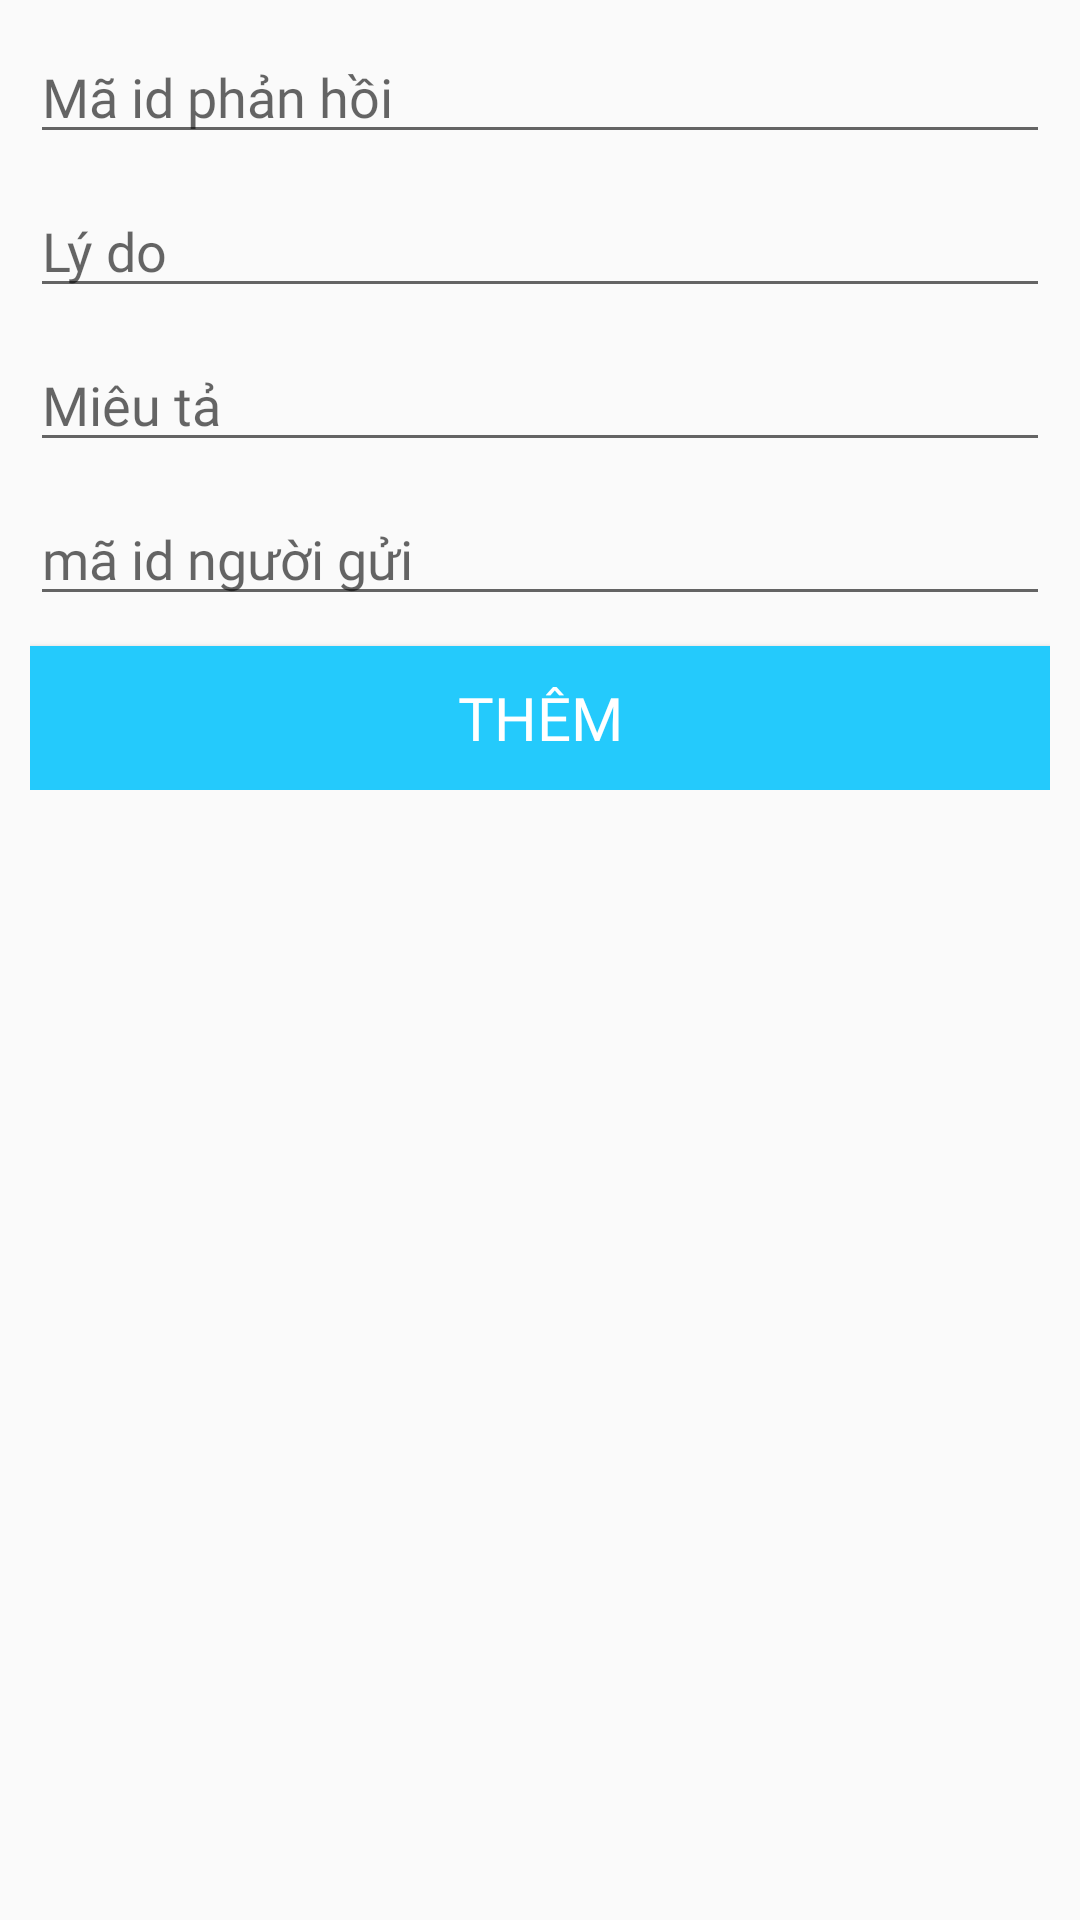

The Android layout XML behind this screen, and the referenced resources:
<!-- AndroidManifest.xml: application theme AppTheme -->
<!-- res/layout/dialog_feedback.xml -->
<?xml version="1.0" encoding="utf-8"?>
<RelativeLayout
    xmlns:android="http://schemas.android.com/apk/res/android" android:layout_width="match_parent"
    android:layout_height="match_parent">
    <RelativeLayout
        style="@style/Rlt_dialog_feedback"
        >
        <EditText
            android:id="@+id/edit_idPhone"
            style="@style/edt_dialog_feedback"
            />
        <EditText
            android:id="@+id/edit_price"
            style="@style/edt2_dialog_feedback"
            />

        <EditText
            android:id="@+id/edit_producer"
            style="@style/edt3_dialog_feedback"
            />
        <EditText
            android:id="@+id/edit_phoneName"
           style="@style/edt4_dialog_feedback"
            />
        <Button
            android:id="@+id/updatePhone"
            style="@style/btn_dialog_feedbackk"
            />
    </RelativeLayout>
</RelativeLayout>
<!-- resources referenced by this layout -->
<resources>
  <style name="Rlt_dialog_feedback">
          <item name="android:layout_width">match_parent</item>
          <item name="android:layout_height">wrap_content</item>
          <item name="android:layout_margin">10dp</item>
      </style>
  <style name="btn_dialog_feedbackk">
          <item name="android:layout_width">match_parent</item>
          <item name="android:layout_height">wrap_content</item>
          <item name="android:fontFamily">@font/dosis_bold</item>
          <item name="android:layout_below">@+id/edit_phoneName</item>
          <item name="android:background">@color/colorBlue</item>
          <item name="android:textColor">@color/colorWhite</item>
          <item name="android:layout_marginTop">10dp</item>
          <item name="android:textSize">20sp</item>
          <item name="android:text">Thêm</item>
      </style>
  
      //dialog_insert_manager_phone
  <style name="edt2_dialog_feedback">
          <item name="android:layout_width">match_parent</item>
          <item name="android:layout_height">wrap_content</item>
          <item name="android:fontFamily">@font/dosis_bold</item>
          <item name="android:layout_below">@+id/edit_idPhone</item>
          <item name="android:hint">Lý do</item>
          <item name="android:layout_marginTop">10dp</item>
      </style>
  <style name="edt3_dialog_feedback">
          <item name="android:layout_width">match_parent</item>
          <item name="android:layout_height">wrap_content</item>
          <item name="android:fontFamily">@font/dosis_bold</item>
          <item name="android:layout_below">@+id/edit_price</item>
          <item name="android:hint">Miêu tả</item>
          <item name="android:layout_marginTop">10dp</item>
      </style>
  <style name="edt4_dialog_feedback">
          <item name="android:layout_width">match_parent</item>
          <item name="android:layout_height">wrap_content</item>
          <item name="android:fontFamily">@font/dosis_bold</item>
          <item name="android:layout_below">@+id/edit_producer</item>
          <item name="android:hint">mã id người gửi</item>
          <item name="android:layout_marginTop">10dp</item>
      </style>
  <style name="edt_dialog_feedback">
          <item name="android:layout_width">match_parent</item>
          <item name="android:layout_height">wrap_content</item>
          <item name="android:hint">Mã id phản hồi</item>
          <item name="android:fontFamily">@font/dosis_bold</item>
      </style>
  <style name="AppTheme" parent="Theme.AppCompat.Light.NoActionBar">
          
          <item name="colorPrimary">@color/colorPrimary</item>
          <item name="colorPrimaryDark">@color/colorPrimaryDark</item>
          <item name="colorAccent">@color/colorAccent</item>
      </style>
  <color name="colorBlue">#24CAFC</color>
  <color name="colorWhite">#FFFFFF</color>
  <color name="colorPrimary">#092BD6</color>
  <color name="colorPrimaryDark">#0620A3</color>
  <color name="colorAccent">#D81B60</color>
</resources>
